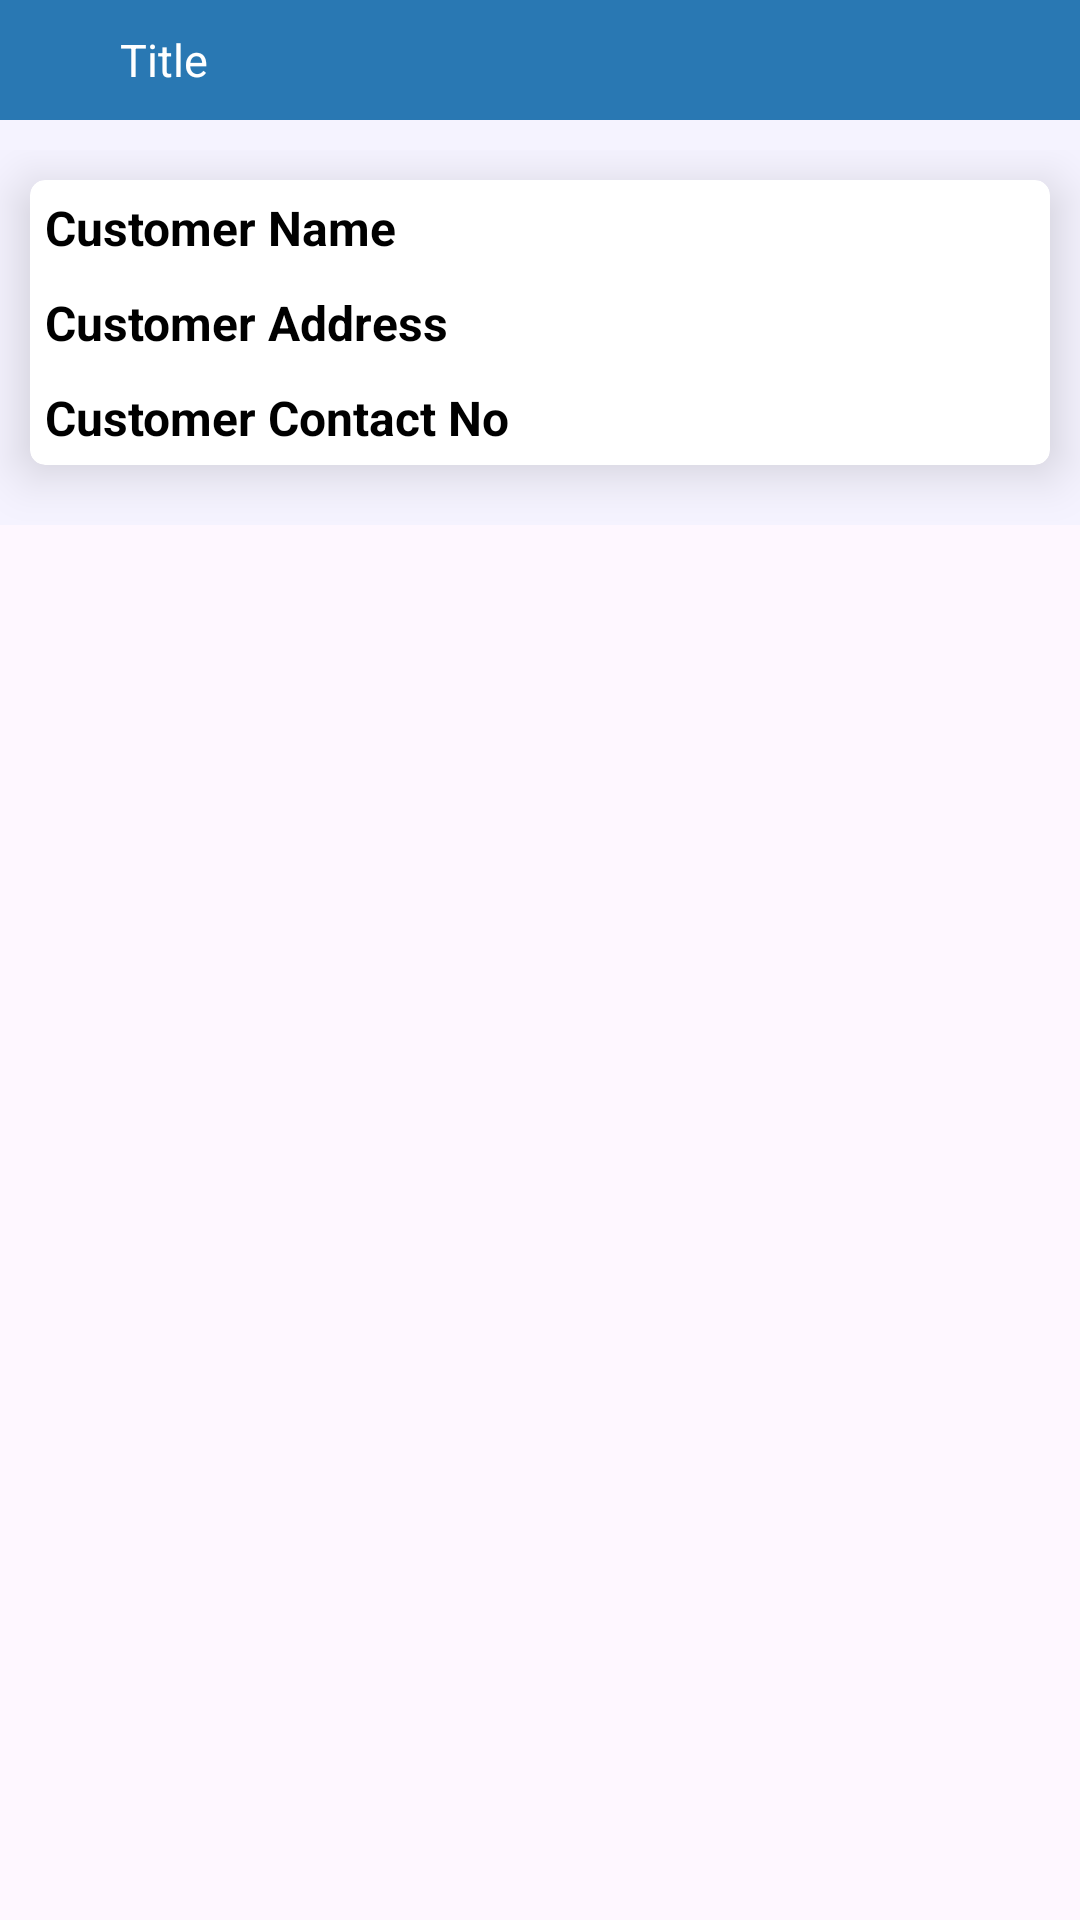

This screen was rendered from an Android layout file. Write that file and the resources it references.
<!-- AndroidManifest.xml: activity theme Theme.SFA -->
<!-- res/layout/activity_customform_detail.xml -->
<?xml version="1.0" encoding="utf-8"?>
<RelativeLayout
    xmlns:android="http://schemas.android.com/apk/res/android"
    xmlns:app="http://schemas.android.com/apk/res-auto"
    android:layout_width="match_parent"
    android:layout_height="match_parent">

    <include layout="@layout/layout_toolbar"
        android:id="@+id/layoutToolbar"/>
    <ScrollView
        android:visibility="visible"
        android:layout_width="match_parent"
        android:layout_height="wrap_content"
        android:layout_below="@+id/layoutToolbar"

        android:layout_marginBottom="30dp"
        android:background="@color/light_purple">

        <LinearLayout
            android:id="@+id/ll_root"
            android:layout_below="@+id/ll_toolbar"
            android:layout_width="match_parent"
            android:layout_height="wrap_content"
            android:orientation="vertical"
            android:layout_marginTop="10dp">
            <TextView
                android:id="@+id/tv_head_name"
                android:layout_width="match_parent"
                android:layout_height="wrap_content"
                android:textStyle="bold"
                android:gravity="center"
                android:textSize="18sp"
                android:text="Form"
                android:visibility="gone"
                android:textColor="@color/black"/>
            <TextView
                android:id="@+id/tv_form_no"
                android:layout_width="match_parent"
                android:layout_height="wrap_content"
                android:textStyle="bold"
                android:gravity="end"
                android:textSize="12sp"
                android:text="Form No:"
                android:visibility="gone"
                android:layout_marginEnd="5dp"
                android:textColor="@color/black"/>
            <androidx.cardview.widget.CardView
                android:id="@+id/cv_customer_detail"
                android:layout_width="match_parent"
                android:layout_height="wrap_content"
                app:cardCornerRadius="5dp"
                app:cardElevation="10dp"
                android:layout_marginHorizontal="10dp"
                android:layout_marginVertical="10dp">
                <LinearLayout
                    android:layout_width="match_parent"
                    android:layout_height="wrap_content"
                    android:orientation="vertical">
                <LinearLayout
                    android:layout_width="match_parent"
                    android:layout_height="wrap_content"
                    android:orientation="horizontal"
                    android:layout_margin="5dp"
                    android:layout_marginTop="10dp"
                    >
                    <TextView
                        android:id="@+id/tv_name_label"
                        android:layout_width="0dp"
                        android:layout_height="wrap_content"
                        android:text="Customer Name"
                        android:layout_weight="1"
                        android:textSize="16sp"
                        android:textStyle="bold"
                        android:textColor="@color/black"/>
                    <TextView
                        android:id="@+id/tv_customerName"
                    android:layout_width="0dp"
                    android:layout_height="wrap_content"
                    android:text=""
                    android:layout_weight="1"
                    android:textSize="16sp"
                    android:textColor="@color/dark_blue"/>
                </LinearLayout>
                <LinearLayout
                    android:layout_width="match_parent"
                    android:layout_height="wrap_content"
                    android:orientation="horizontal"
                    android:layout_marginTop="10dp"
                    android:layout_margin="5dp">
                <TextView
                    android:id="@+id/tv_addr_label"
                    android:layout_width="0dp"
                    android:layout_height="wrap_content"
                    android:text="Customer Address"
                    android:layout_weight="1"
                    android:textSize="16sp"
                    android:textStyle="bold"
                    android:textColor="@color/black"/>
                <TextView
                    android:id="@+id/tv_customerAddr"
                    android:layout_width="0dp"
                    android:layout_height="wrap_content"
                    android:text=""
                    android:layout_weight="1"
                    android:textSize="16sp"
                    android:textColor="@color/dark_blue"/>
                </LinearLayout>
                    <LinearLayout
                        android:layout_width="match_parent"
                        android:layout_height="wrap_content"
                        android:orientation="horizontal"
                        android:layout_marginTop="10dp"
                        android:layout_margin="5dp">
                        <TextView
                            android:id="@+id/tv_contact_label"
                            android:layout_width="0dp"
                            android:layout_height="wrap_content"
                            android:text="Customer Contact No"
                            android:layout_weight="1"
                            android:textSize="16sp"
                            android:textStyle="bold"
                            android:textColor="@color/black"/>
                        <TextView
                            android:id="@+id/tv_customer_condact_no"
                            android:layout_width="0dp"
                            android:layout_height="wrap_content"
                            android:text=""
                            android:layout_weight="1"
                            android:textSize="16sp"
                            android:textColor="@color/dark_blue"/>
                    </LinearLayout>
                </LinearLayout>
            </androidx.cardview.widget.CardView>
            <LinearLayout
                android:id="@+id/ll_dynamic_data"
                android:layout_below="@+id/ll_toolbar"
                android:layout_width="match_parent"
                android:layout_height="wrap_content"
                android:orientation="vertical"
                android:layout_marginTop="10dp"/>
            <TextView
                android:id="@+id/tv_no_data"
                android:layout_width="match_parent"
                android:layout_height="wrap_content"
                android:textStyle="bold"
                android:gravity="center"
                android:textSize="15sp"
                android:text="No Data Available"
                android:visibility="gone"
                android:textColor="@color/black"/>

            <Button
                android:id="@+id/btn_submit"
                android:layout_width="match_parent"
                android:layout_height="wrap_content"
                android:layout_marginHorizontal="10dp"
                android:layout_marginTop="25dp"
                android:layout_marginBottom="10dp"
                android:background="@drawable/shape_btn"
                android:text="@string/save"
                android:textAllCaps="false"
                android:textColor="@color/white"
                android:textSize="16sp"
                android:visibility="gone" />

        </LinearLayout>
    </ScrollView>
    



</RelativeLayout>
<!-- res/layout/layout_toolbar.xml (included above) -->
<?xml version="1.0" encoding="utf-8"?>
<LinearLayout
    xmlns:android="http://schemas.android.com/apk/res/android"
    xmlns:app="http://schemas.android.com/apk/res-auto"
    xmlns:tools="http://schemas.android.com/tools"
    android:id="@+id/ll_toolbar"
    android:layout_width="match_parent"
    android:layout_height="wrap_content"
    android:orientation="horizontal"
    android:visibility="visible"
    android:background="@color/dark_blue">
    <ImageButton

        app:tint="@color/white"
        android:id="@+id/menubtn"
        android:layout_width="40dp"
        android:layout_height="40dp"
        android:padding="10dp"
        android:scaleType="centerInside"
        android:background="?android:selectableItemBackground"
        android:src="@drawable/ic_menu"
        android:layout_gravity="center"
        android:contentDescription="@string/app_name" />

    <TextView
        android:id="@+id/tv_title"
        android:layout_width="0dp"
        android:layout_weight="1"
        android:layout_height="wrap_content"
        android:text="Title"
        android:layout_gravity="center"
        android:textColor="@color/white"
        android:textSize="15sp"/>
    <androidx.cardview.widget.CardView
        android:layout_width="wrap_content"
        android:layout_height="32dp"
        android:layout_marginEnd="5dp"
        android:layout_gravity="center"
        android:visibility="gone"
        android:id="@+id/twocatgory"
        app:cardBackgroundColor="@color/grey_100"
        app:cardCornerRadius="5dp"
        app:cardElevation="5dp">

        <LinearLayout
            android:layout_width="wrap_content"
            android:layout_height="wrap_content"
            android:orientation="horizontal"
            >

            <androidx.cardview.widget.CardView
                android:id="@+id/listview"
                android:layout_width="wrap_content"
                android:layout_height="wrap_content"
                app:cardCornerRadius="2dp">

                <ImageView
                    android:id="@+id/listviewimage"
                    android:layout_width="wrap_content"
                    android:layout_height="wrap_content"
                    android:layout_margin="8dp"
                    android:src="@drawable/ic_listview" />
            </androidx.cardview.widget.CardView>

            <androidx.cardview.widget.CardView
                android:id="@+id/cardview"
                android:layout_width="wrap_content"
                android:layout_height="wrap_content"
                android:alpha="0.2"
                app:cardBackgroundColor="@color/grey_100"
                app:cardCornerRadius="2dp">

                <ImageView
                    android:layout_width="wrap_content"
                    android:layout_height="wrap_content"
                    android:id="@+id/cardviewimage"
                    android:layout_margin="8dp"
                    android:src="@drawable/ic_cardview" />
            </androidx.cardview.widget.CardView>
        </LinearLayout>
    </androidx.cardview.widget.CardView>


</LinearLayout>
<!-- resources referenced by this layout -->
<resources>
  <color name="black">#FF000000</color>
  <color name="dark_blue">#2978b3</color>
  <color name="grey_100">#F5F5F5</color>
  <color name="light_purple">#F5F3FF</color>
  <color name="white">#FFFFFFFF</color>
  <!-- drawable ic_cardview (drawable) -->
  <vector android:height="24dp" android:tint="@color/dark_blue"
      android:viewportHeight="24" android:viewportWidth="24"
      android:width="24dp" xmlns:android="http://schemas.android.com/apk/res/android">
      <path android:fillColor="@android:color/white" android:pathData="M3,13h8L11,3L3,3v10zM3,21h8v-6L3,15v6zM13,21h8L21,11h-8v10zM13,3v6h8L21,3h-8z"/>
  </vector>
  <!-- drawable ic_listview (drawable) -->
  <vector android:height="24dp" android:tint="@color/dark_blue"
      android:viewportHeight="24" android:viewportWidth="24"
      android:width="24dp" xmlns:android="http://schemas.android.com/apk/res/android">
      <path android:fillColor="@android:color/white" android:pathData="M3,18h18v-2L3,16v2zM3,13h18v-2L3,11v2zM3,6v2h18L21,6L3,6z"/>
  </vector>
  <!-- drawable shape_btn (drawable) -->
  <?xml version="1.0" encoding="utf-8"?>
  <shape xmlns:android="http://schemas.android.com/apk/res/android"
  android:shape="rectangle" >
  
  <corners
      android:radius="7dp" />
  
  <stroke
      android:width="0.5dp"
      android:color="@color/dark_blue" />
  
  <solid android:color="@color/dark_blue" />
  
  </shape>
  <string name="app_name">SFA</string>
  <string name="save">Save</string>
  <style name="Theme.SFA" parent="Base.Theme.SampleApp">
          <item name="colorPrimary">@color/dark_blue</item>
          <item name="colorPrimaryDark">@color/ref_blue</item>
          <item name="colorAccent">@color/ref_blue</item>
  
      </style>
  <style name="Base.Theme.SampleApp" parent="Theme.Material3.DayNight.NoActionBar">
          
          
      </style>
  <color name="ref_blue">#2978b3</color>
</resources>
